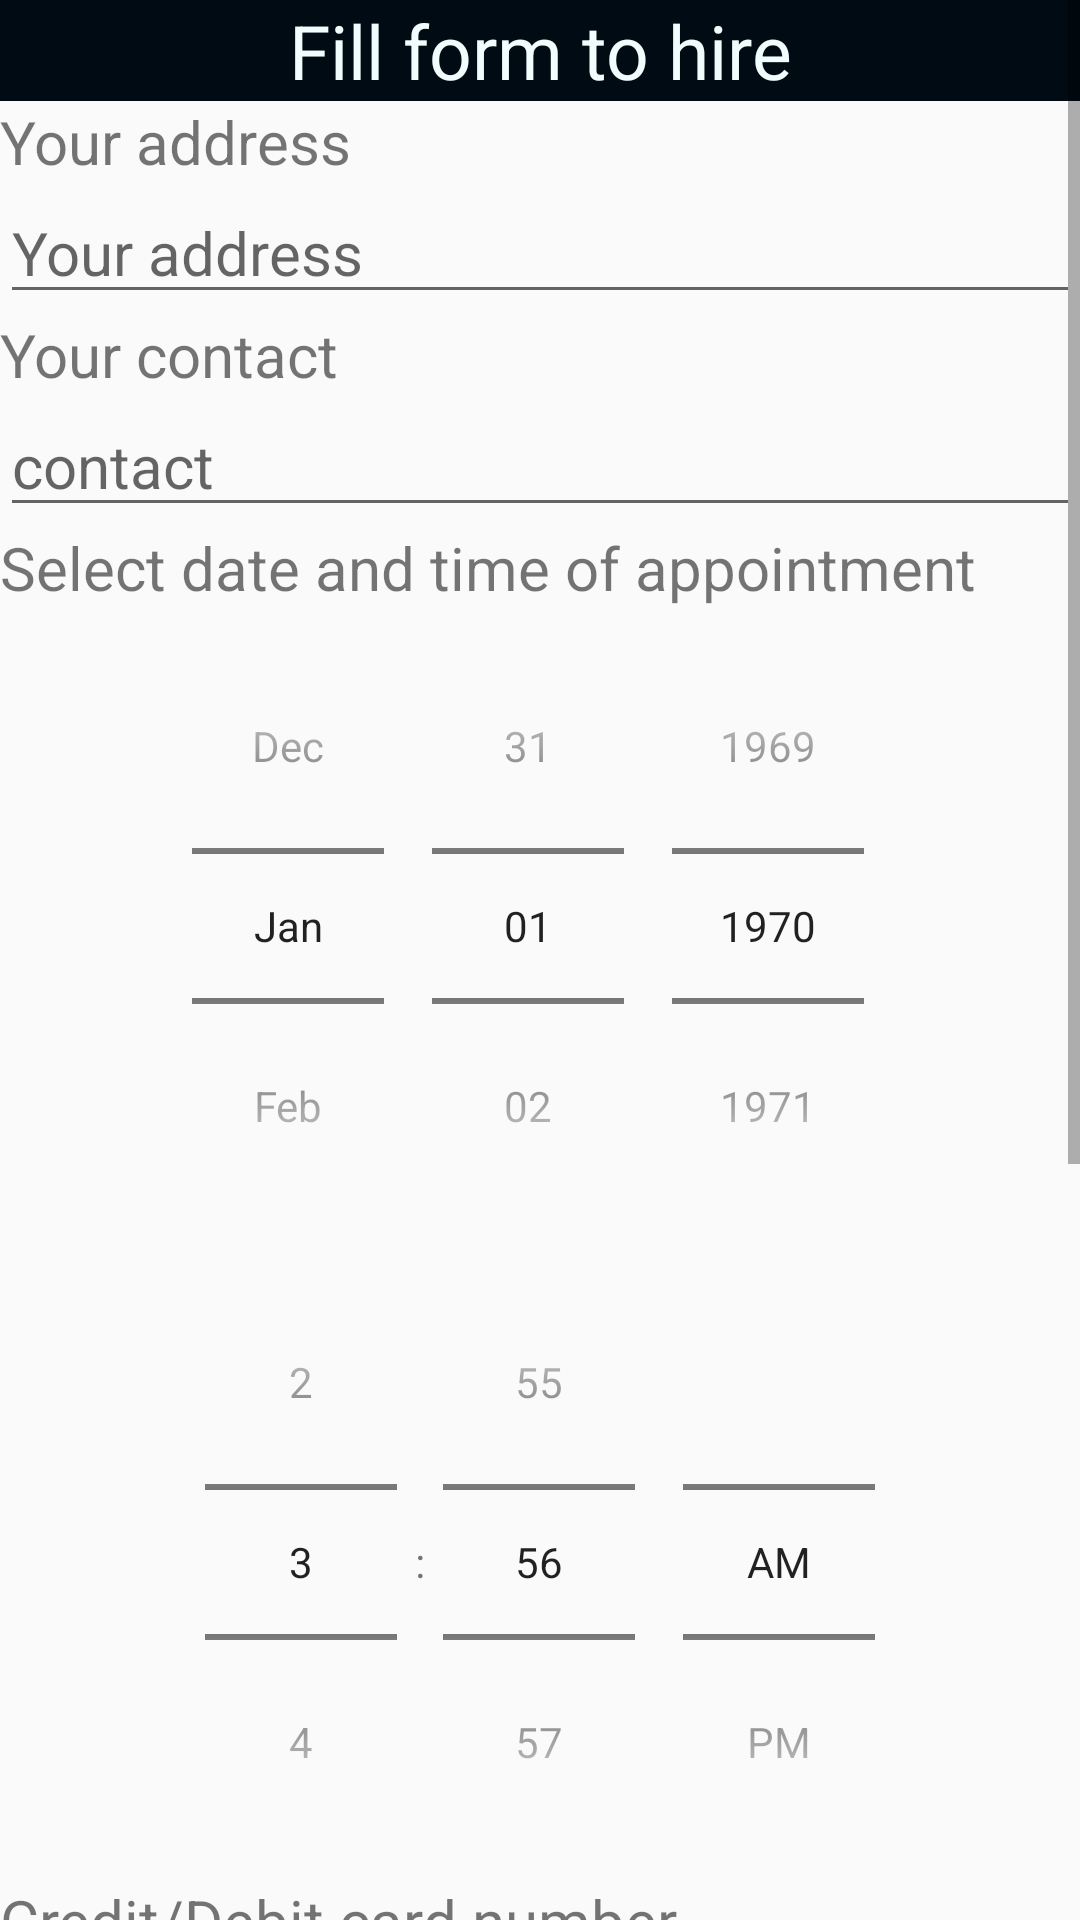

Android layout source for this screen:
<!-- AndroidManifest.xml: application theme AppTheme -->
<!-- res/layout/activity_hire.xml -->
<?xml version="1.0" encoding="utf-8"?>
<androidx.constraintlayout.widget.ConstraintLayout xmlns:android="http://schemas.android.com/apk/res/android"
    xmlns:app="http://schemas.android.com/apk/res-auto"
    xmlns:tools="http://schemas.android.com/tools"
    android:layout_width="match_parent"
    android:layout_height="match_parent"
    tools:context=".HireActivity">
    <ScrollView
        android:layout_width="match_parent"
        android:layout_height="match_parent">
    <LinearLayout
        android:layout_width="match_parent"
        android:layout_height="match_parent"
        android:orientation="vertical">

            <TextView
                android:layout_width="match_parent"
                android:layout_height="wrap_content"
                android:textSize="25dp"
                android:gravity="center"
                android:background="@color/colorPrimaryDark"
                android:textColor="@color/colorAccent"
                android:text="Fill form to hire"/>
        <Space
            android:layout_width="match_parent"
            android:layout_height="wrap_content"/>
        <Space
            android:layout_width="match_parent"
            android:layout_height="wrap_content"/>


            <TextView
                android:layout_width="match_parent"
                android:layout_height="wrap_content"
                android:textSize="20dp"
                android:text="Your address"/>

            <EditText
                android:id="@+id/address"
                android:layout_width="match_parent"
                android:layout_height="wrap_content"
                android:textSize="20dp"
                android:hint="Your address"/>

        <Space
            android:layout_width="match_parent"
            android:layout_height="wrap_content"/>
        <Space
            android:layout_width="match_parent"
            android:layout_height="wrap_content"/>


        <TextView
                android:layout_width="match_parent"
                android:layout_height="wrap_content"
                android:textSize="20dp"
                android:text="Your contact"/>

            <EditText
                android:id="@+id/contact"
                android:layout_width="match_parent"
                android:layout_height="wrap_content"
                android:textSize="20dp"
                android:hint="contact"/>

        <Space
            android:layout_width="match_parent"
            android:layout_height="wrap_content"/>
        <Space
            android:layout_width="match_parent"
            android:layout_height="wrap_content"/>


        <TextView
                android:layout_width="match_parent"
                android:layout_height="wrap_content"
                android:textSize="20dp"
                android:text="Select date and time of appointment"/>

            <DatePicker
                android:id="@+id/hireDate"
                android:layout_width="match_parent"
                android:layout_height="wrap_content"
                android:datePickerMode="spinner"
                android:calendarViewShown="false" />
        
        <TimePicker
            android:id="@+id/timepickerhiredate"
            android:layout_width="match_parent"
            android:layout_height="wrap_content"
            android:timePickerMode ="spinner"/>
        <Space
            android:layout_width="match_parent"
            android:layout_height="wrap_content"/>
        <Space
            android:layout_width="match_parent"
            android:layout_height="wrap_content"/>
            <TextView
                android:layout_width="match_parent"
                android:layout_height="wrap_content"
                android:textSize="20dp"
                android:text="Credit/Debit card number"/>

            <EditText
                android:id="@+id/card_number"
                android:layout_width="match_parent"
                android:layout_height="wrap_content"
                android:textSize="20dp"
                android:hint="xxxx xxxx xxxx xxxx"/>
        <Space
            android:layout_width="match_parent"
            android:layout_height="wrap_content"/>
        <Space
            android:layout_width="match_parent"
            android:layout_height="wrap_content"/>



        <TextView
                android:layout_width="match_parent"
                android:layout_height="wrap_content"
                android:textSize="20dp"
                android:text="Date of card expiry"/>

            <DatePicker
                android:id="@+id/cardexpiry"
                android:layout_width="match_parent"
                android:layout_height="wrap_content"
                android:datePickerMode="spinner"
                android:calendarViewShown="false" />

        <Space
            android:layout_width="match_parent"
            android:layout_height="wrap_content"/>
        <Space
            android:layout_width="match_parent"
            android:layout_height="wrap_content"/>
            <TextView
                android:layout_width="match_parent"
                android:layout_height="wrap_content"
                android:textSize="20dp"
                android:text="CVV"/>

            <EditText
                android:id="@+id/cvv"
                android:layout_width="match_parent"
                android:layout_height="wrap_content"
                android:textSize="20dp"
                android:hint="xxx"/>

        <Space
            android:layout_width="match_parent"
            android:layout_height="wrap_content"/>
        <Space
            android:layout_width="match_parent"
            android:layout_height="wrap_content"/>
        <Button
            android:id="@+id/confirmandhire"
            android:layout_width="match_parent"
            android:layout_height="wrap_content"
            android:textSize="25dp"
            android:textColor="#ffff"
            android:background="@color/colorPrimary"
            android:text="Confirm and hire"/>

    </LinearLayout>
    </ScrollView>
</androidx.constraintlayout.widget.ConstraintLayout>
<!-- resources referenced by this layout -->
<resources>
  <color name="colorAccent">#effefd</color>
  <color name="colorPrimary">#1b1b1b</color>
  <color name="colorPrimaryDark">#010b13</color>
  <style name="AppTheme" parent="Theme.AppCompat.Light.DarkActionBar">
          
          <item name="colorPrimary">@color/colorPrimary</item>
          <item name="colorPrimaryDark">@color/colorPrimaryDark</item>
          <item name="colorAccent">@color/colorAccent</item>
      </style>
</resources>
